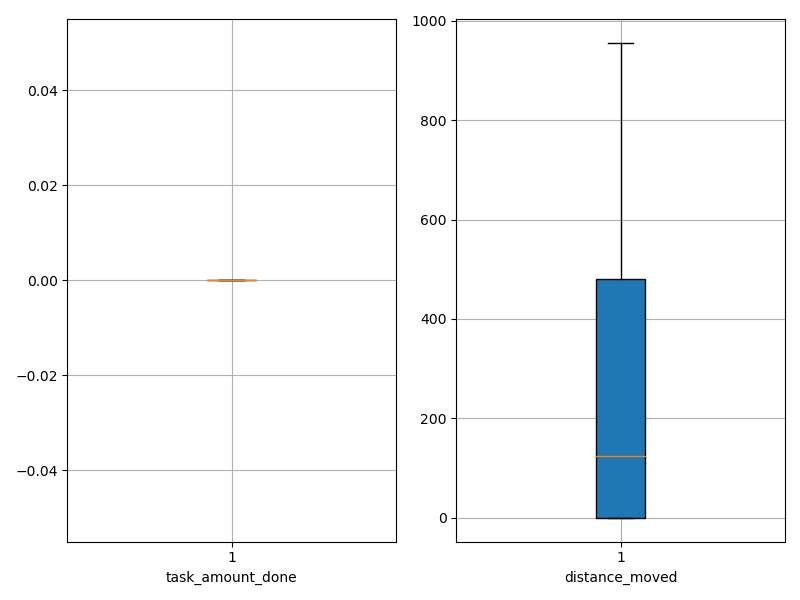

The data file committed next to this chart (first rows):
agent_id, task_amount_done, distance_moved
0, 0.0, 0.05
1, 0.0, 0.05
2, 0.0, 0.05
3, 0.0, 0.05
4, 0.0, 0.05
5, 0.0, 0.05
6, 0.0, 0.05
7, 0.0, 0.05
8, 0.0, 0.05
9, 0.0, 0.05
10, 0.0, 53.33
11, 0.0, 9.55
12, 0.0, 193.5
13, 0.0, 279.5
14, 0.0, 475.3
15, 0.0, 86.55
16, 0.0, 570.3
17, 0.0, 421.3
18, 0.0, 661.5
19, 0.0, 830.3
20, 0.0, 337.6
21, 0.0, 422.3
22, 0.0, 0.05
23, 0.0, 494.6
24, 0.0, 221.6
25, 0.0, 138.3
26, 0.0, 31.29
27, 0.0, 955.5
28, 0.0, 630.5
29, 0.0, 540.3
30, 0.0, 559.5
31, 0.0, 158.3
32, 0.0, 570.5
33, 0.0, 760.5
34, 0.0, 94.3
35, 0.0, 27.34
36, 0.0, 165.3
37, 0.0, 109.5
38, 0.0, 1.1
39, 0.0, 35.57
